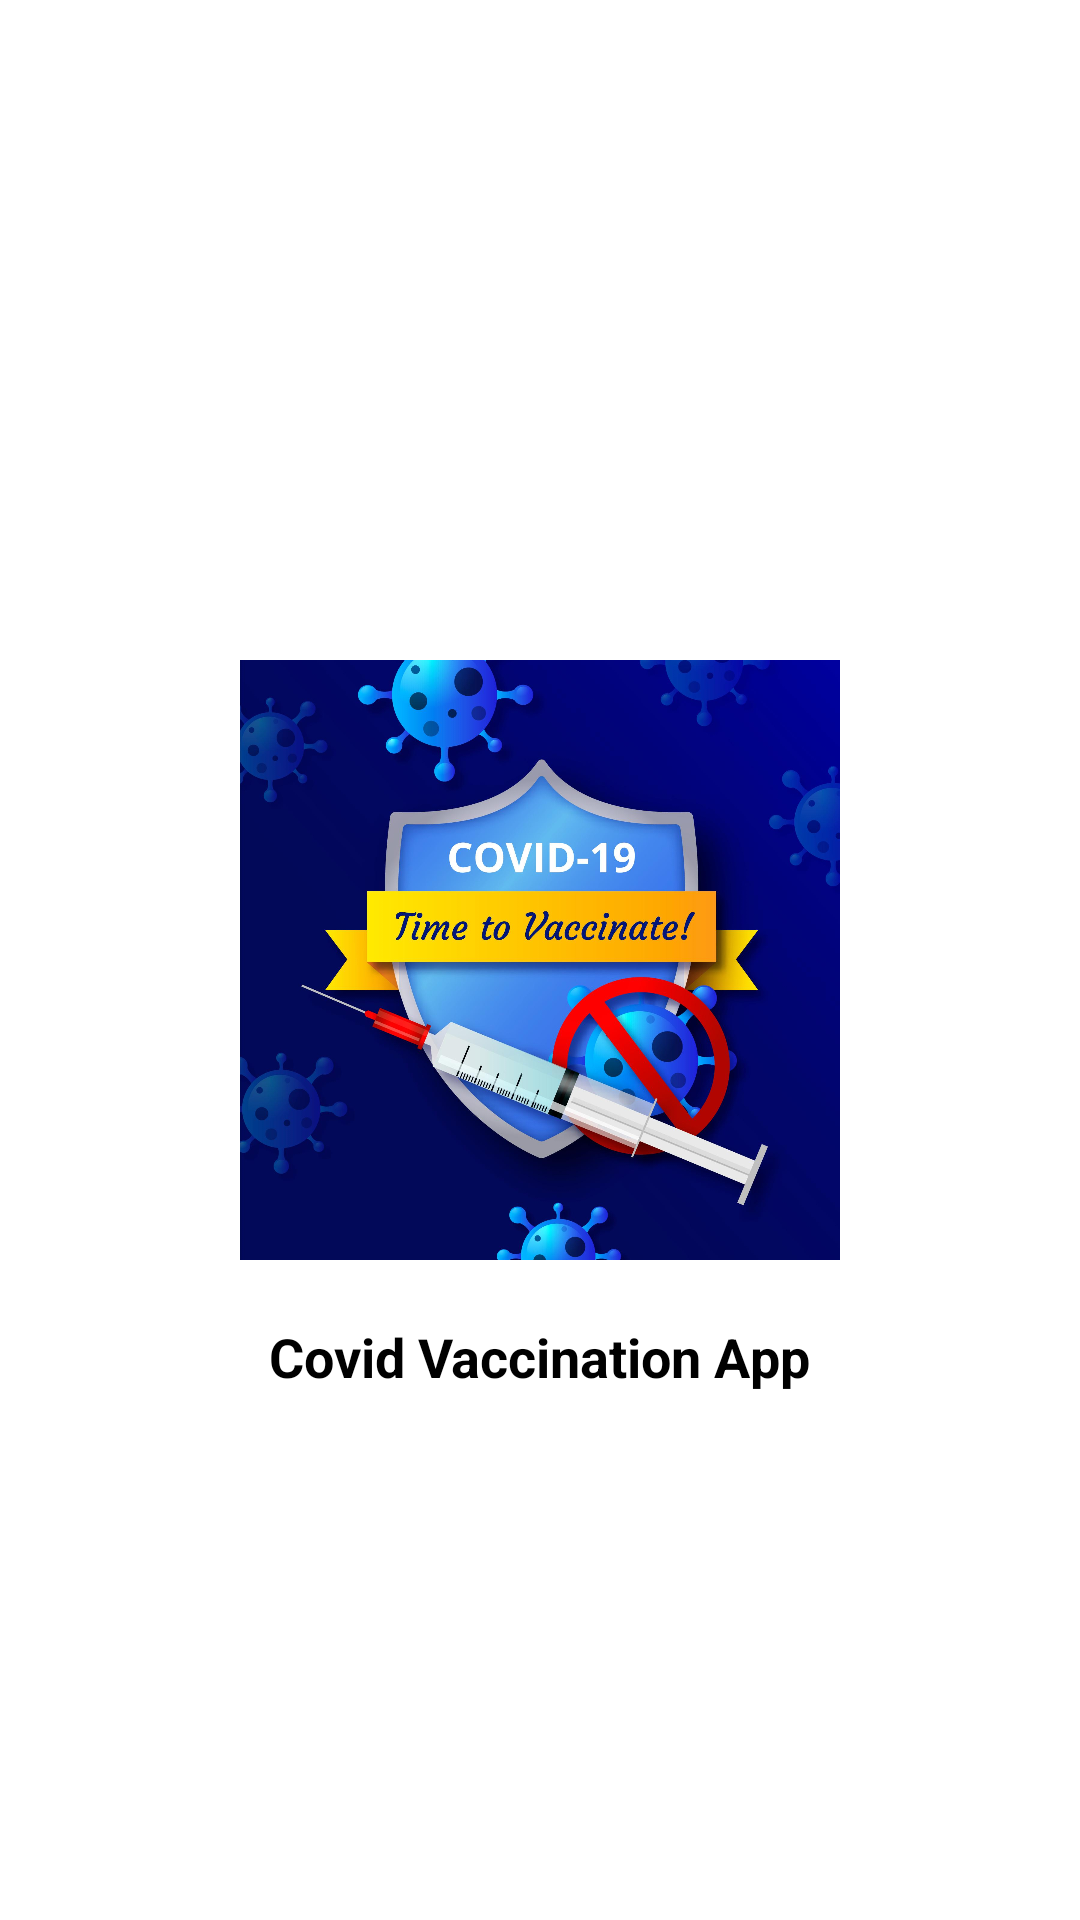

The Android layout XML behind this screen, and the referenced resources:
<!-- AndroidManifest.xml: application theme Theme.Covidvaccinationapp -->
<!-- res/layout/activity_main.xml -->
<RelativeLayout xmlns:android="http://schemas.android.com/apk/res/android"
    android:layout_width="match_parent"
    android:layout_height="match_parent"
    android:background="@color/white">

    <ImageView
        android:id="@+id/splashLogo"
        android:layout_width="200dp"
        android:layout_height="200dp"
        android:layout_centerInParent="true"
        android:src="@drawable/logo" />

    <TextView
        android:layout_width="wrap_content"
        android:layout_height="wrap_content"
        android:layout_below="@id/splashLogo"
        android:layout_marginTop="20dp"
        android:layout_centerHorizontal="true"
        android:text="Covid Vaccination App"
        android:textSize="18sp"
        android:textColor="@color/black"
        android:textStyle="bold" />
</RelativeLayout>
<!-- resources referenced by this layout -->
<resources>
  <!-- drawable logo: jpg bitmap (drawable, 207243 bytes) -->
  <style name="Theme.Covidvaccinationapp" parent="Base.Theme.Covidvaccinationapp" />
  <style name="Base.Theme.Covidvaccinationapp" parent="Theme.Material3.DayNight.NoActionBar">
          
          
      </style>
  <!-- not gathered from this repository: default colours our renderer supplied (Android Studio template values) -->
  <color name="black">#FF000000</color>
  <color name="white">#FFFFFFFF</color>
</resources>
